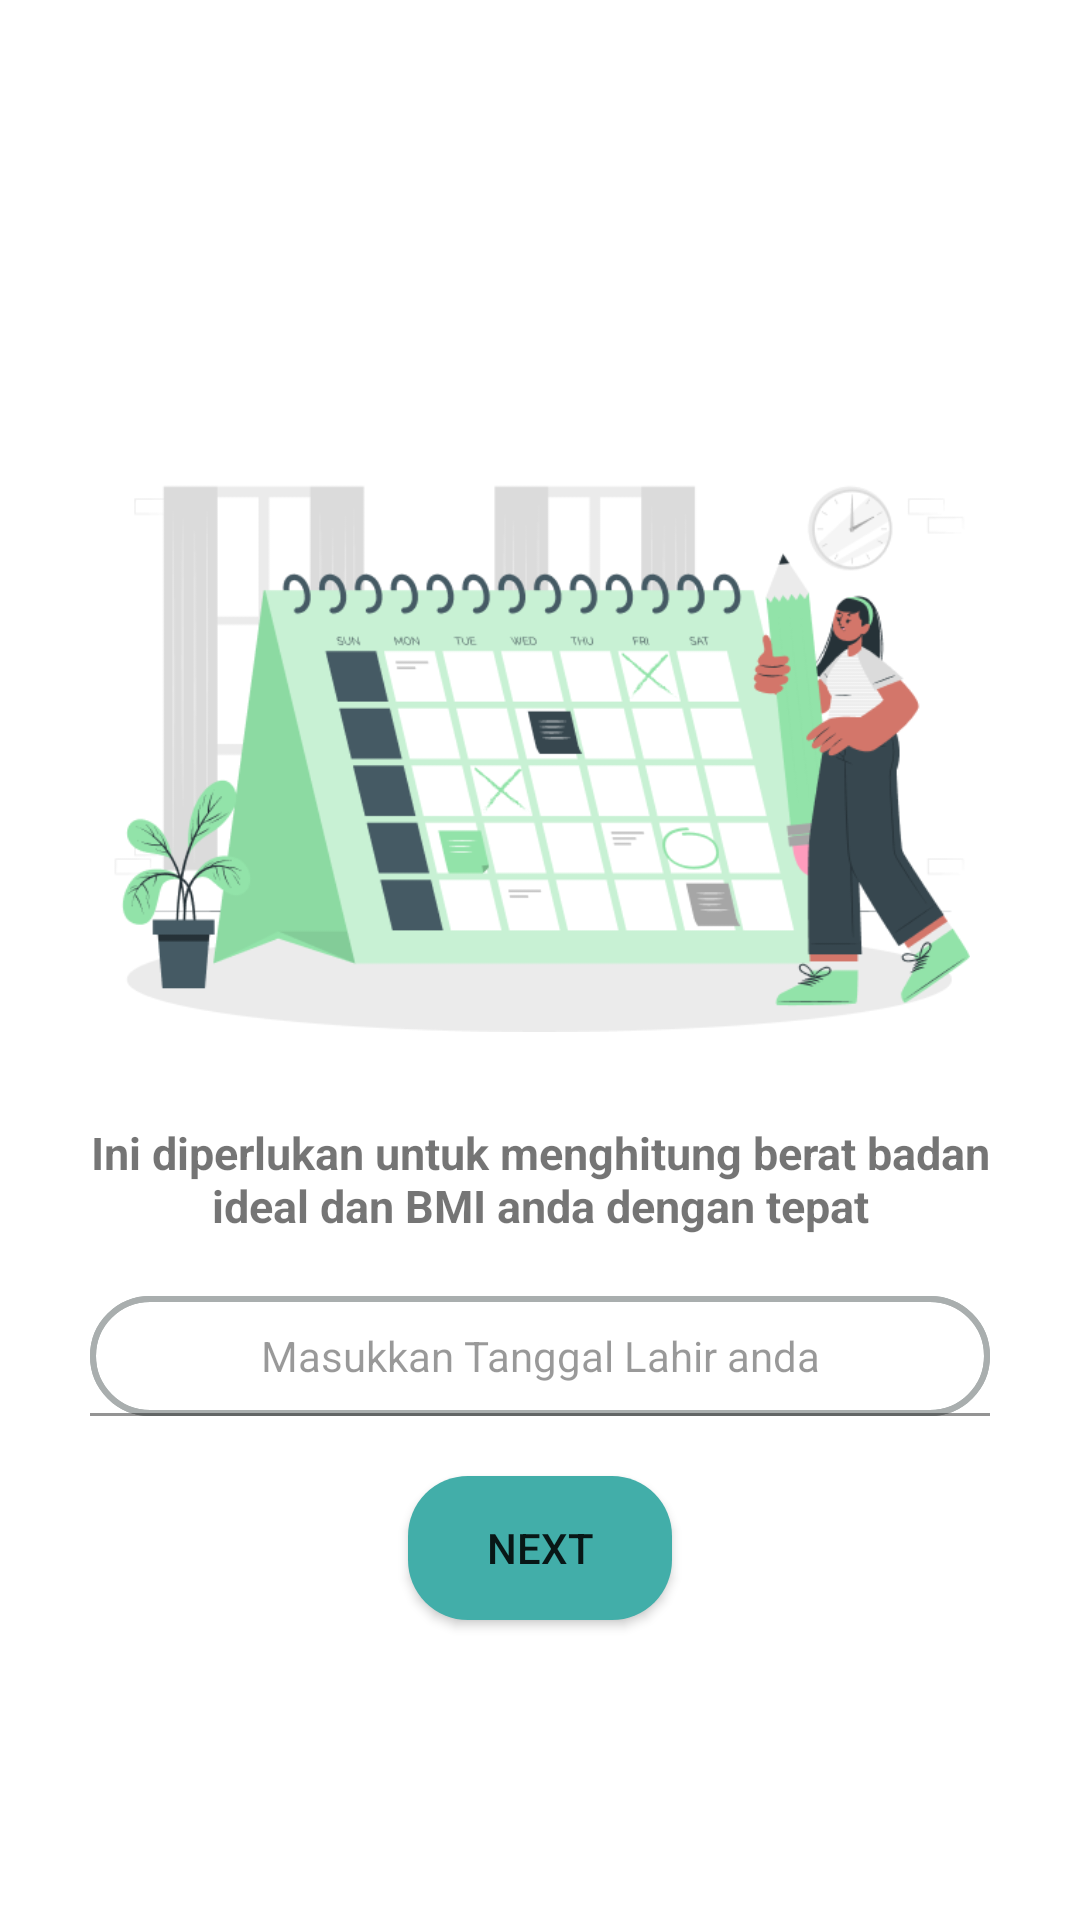

Android layout source for this screen:
<!-- AndroidManifest.xml: application theme Theme.CobaD -->
<!-- res/layout/activity_date.xml -->
<?xml version="1.0" encoding="utf-8"?>
<LinearLayout xmlns:android="http://schemas.android.com/apk/res/android"
    android:layout_width="match_parent"
    android:layout_height="match_parent"
    xmlns:tools="http://schemas.android.com/tools"
    android:orientation="vertical">
    <ImageView
        android:layout_marginTop="160dp"
        android:layout_marginBottom="30dp"
        android:layout_width="315dp"
        android:layout_height="184dp"
        android:layout_gravity="center"
        android:src="@drawable/cuate" />
    <TextView
        android:layout_marginLeft="30dp"
        android:layout_marginRight="30dp"
        android:textSize="15dp"
        android:textStyle="bold"
        android:gravity="center"
        android:text="Ini diperlukan untuk menghitung berat badan ideal dan BMI anda dengan tepat"
        android:layout_width="wrap_content"
        android:layout_height="wrap_content"/>



    <com.google.android.material.textfield.TextInputLayout
        android:layout_width="match_parent"
        android:layout_height="40dp"
        android:layout_marginLeft="30dp"
        android:layout_marginTop="20dp"
        android:layout_marginBottom="10dp"
        android:layout_marginRight="30dp"
        android:background="@drawable/form"

        >

        <AutoCompleteTextView
            android:id="@+id/Editdate"
            android:layout_width="match_parent"
            android:layout_height="match_parent"
            android:textSize="14sp"
            android:textColor="#66000000"
            android:text="Masukkan Tanggal Lahir anda"
            android:gravity="center"
            android:background="@drawable/form"
            android:inputType="none"
            android:singleLine="true"

            />
    </com.google.android.material.textfield.TextInputLayout>

    <Button
        android:id="@+id/btn1"
        android:background="@drawable/button"
        android:layout_width="wrap_content"
        android:layout_height="wrap_content"
        android:layout_gravity="center"
        android:layout_margin="10dp"
        android:text="Next" />

</LinearLayout>
<!-- resources referenced by this layout -->
<resources>
  <!-- drawable button (drawable-v24) -->
  <?xml version="1.0" encoding="utf-8"?>
  <shape
      android:shape="rectangle"
      xmlns:android="http://schemas.android.com/apk/res/android">
      <corners android:radius="20dp"/>
      <solid android:color="#42AEA9"/>
  </shape>
  <!-- drawable cuate: png bitmap (drawable, 52981 bytes) -->
  <!-- drawable form (drawable) -->
  <?xml version="1.0" encoding="utf-8"?>
  <shape
      android:shape="rectangle"
      xmlns:android="http://schemas.android.com/apk/res/android">
      <stroke android:width="2dp" android:color="#A9AEAE"/>
      <corners android:radius="20dp"/>
  </shape>
  <style name="Theme.CobaD" parent="Theme.MaterialComponents.DayNight.NoActionBar">
          
          <item name="colorPrimary">@color/atas</item>
          <item name="colorPrimaryVariant">@color/atas</item>
          <item name="colorOnPrimary">@color/white</item>
          
          <item name="colorSecondary">@color/teal_200</item>
          <item name="colorSecondaryVariant">@color/teal_700</item>
          <item name="colorOnSecondary">@color/black</item>
          
          <item name="android:statusBarColor" tools:targetApi="l">?attr/colorPrimaryVariant</item>
          
      </style>
  <color name="atas">#0D3F41</color>
  <color name="white">#FFFFFFFF</color>
  <color name="teal_200">#FF03DAC5</color>
  <color name="teal_700">#FF018786</color>
  <color name="black">#FF000000</color>
</resources>
